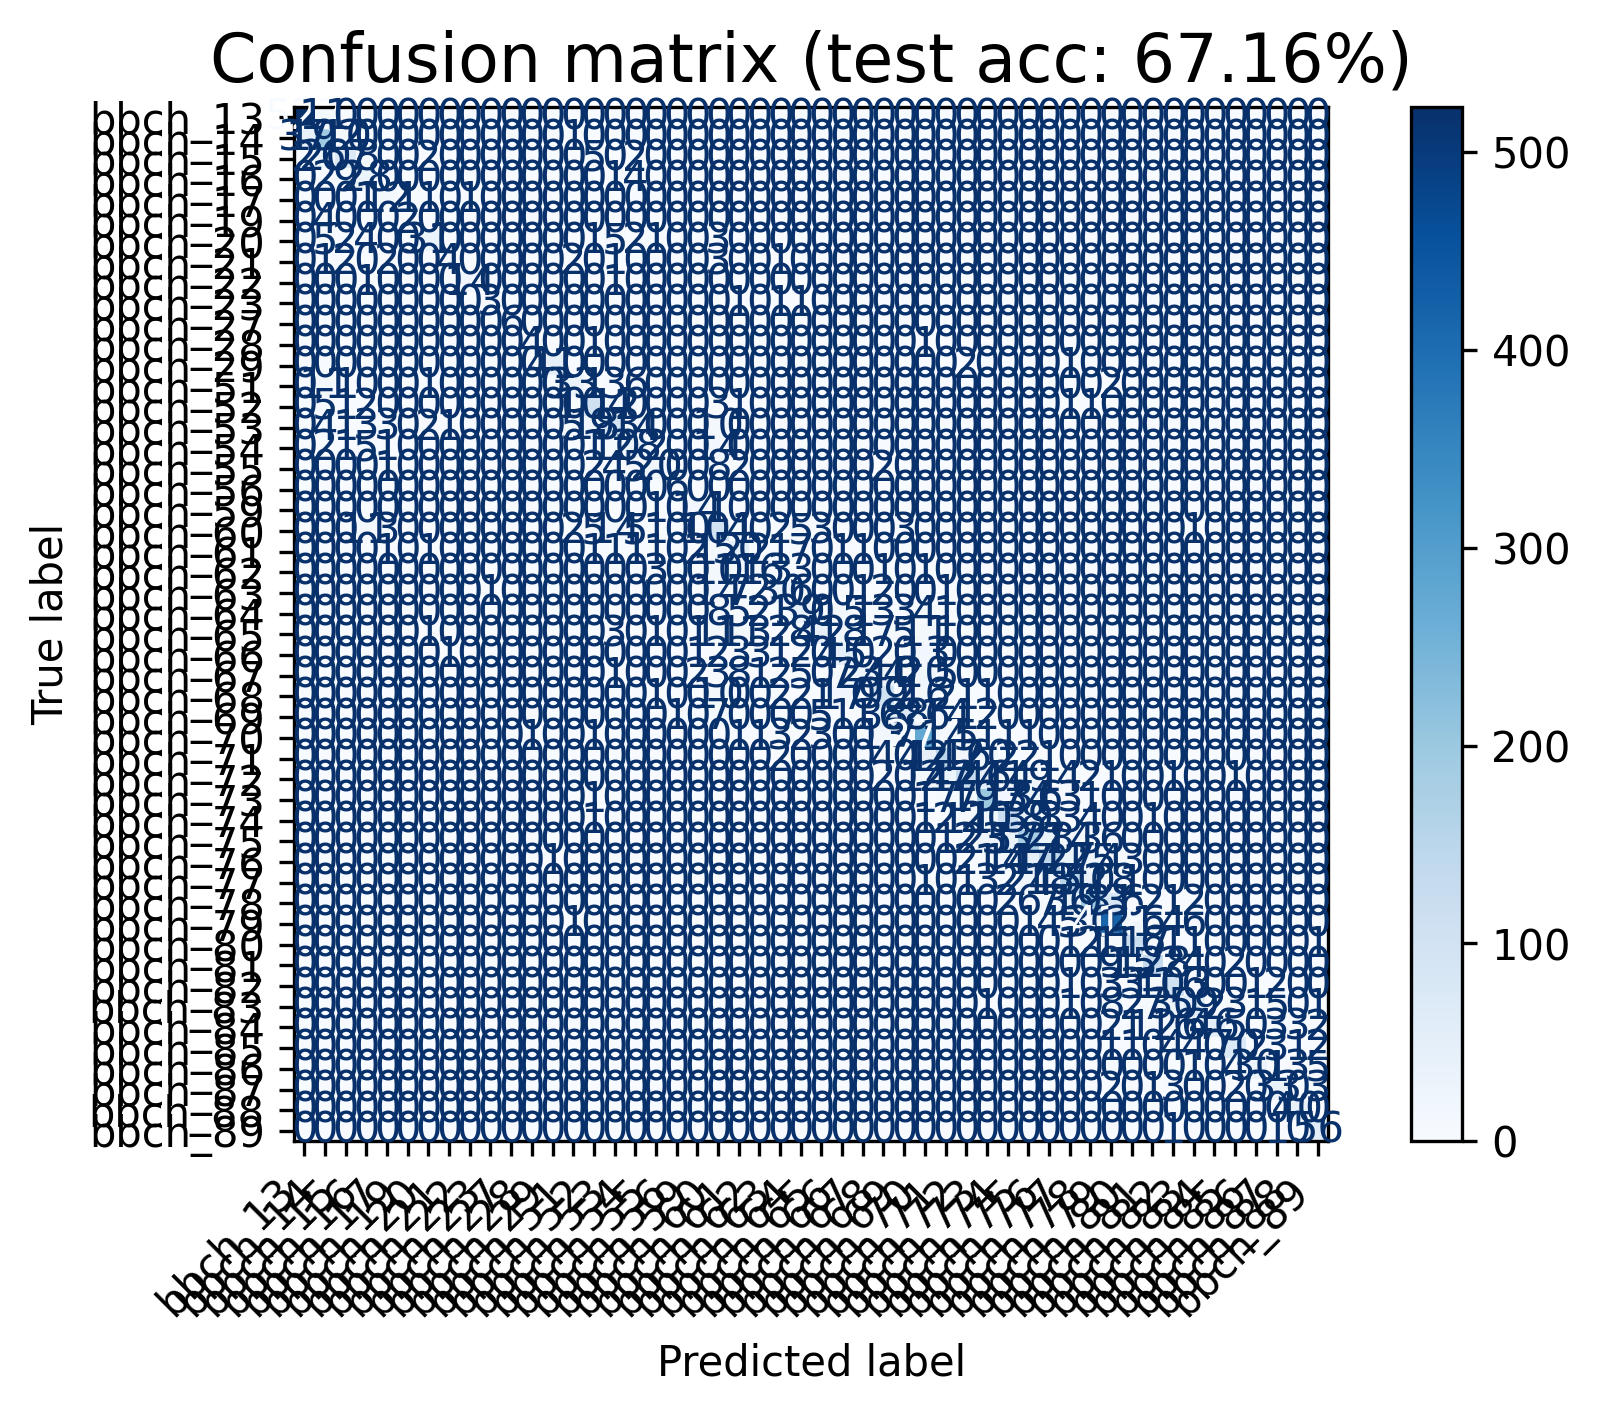

The data file committed next to this chart (first rows):
, bbch_13, bbch_14, bbch_15, bbch_16, bbch_17, bbch_19, bbch_20, bbch_21, bbch_22, bbch_23, bbch_27, bbch_28, bbch_29, bbch_51, bbch_52, bbch_53, bbch_54, bbch_55, bbch_56, bbch_59, bbch_60, bbch_61, bbch_62
bbch_13, 528, 6, 0, 0, 0, 0, 0, 0, 0, 0, 0, 0, 0, 0, 0, 0, 0, 0, 0, 0, 0, 0, 0
bbch_14, 13, 218, 8, 0, 0, 0, 1, 0, 0, 0, 0, 0, 0, 0, 0, 0, 0, 0, 0, 0, 0, 0, 0
bbch_15, 0, 11, 86, 1, 0, 0, 4, 0, 0, 0, 0, 0, 0, 0, 0, 2, 2, 0, 0, 0, 0, 0, 0
bbch_16, 0, 0, 7, 29, 0, 0, 0, 0, 1, 0, 0, 0, 0, 3, 0, 1, 3, 0, 0, 0, 0, 0, 0
bbch_17, 0, 0, 0, 0, 13, 0, 0, 0, 1, 0, 0, 0, 0, 0, 0, 1, 1, 0, 0, 0, 0, 0, 0
bbch_19, 0, 1, 0, 0, 0, 5, 0, 0, 0, 0, 0, 0, 0, 0, 0, 0, 0, 0, 0, 0, 0, 0, 0
bbch_20, 1, 1, 1, 0, 0, 0, 40, 0, 0, 0, 0, 0, 0, 0, 0, 7, 0, 0, 0, 0, 3, 0, 0
bbch_21, 0, 1, 0, 0, 0, 0, 0, 11, 0, 0, 0, 0, 0, 1, 0, 0, 0, 1, 0, 0, 1, 0, 0
bbch_22, 0, 0, 0, 0, 0, 0, 0, 0, 16, 0, 0, 0, 0, 0, 0, 0, 0, 0, 0, 0, 0, 0, 0
bbch_23, 0, 0, 0, 0, 0, 0, 0, 0, 0, 3, 0, 0, 0, 0, 0, 0, 0, 0, 0, 0, 0, 0, 1
bbch_27, 0, 0, 0, 0, 0, 0, 0, 0, 0, 0, 6, 0, 0, 0, 0, 0, 0, 0, 0, 0, 0, 0, 0
bbch_28, 0, 0, 0, 0, 0, 0, 0, 0, 0, 0, 0, 5, 0, 0, 0, 0, 0, 0, 0, 0, 0, 0, 0
bbch_29, 0, 0, 0, 0, 0, 0, 0, 0, 0, 0, 0, 0, 43, 0, 0, 0, 0, 0, 0, 0, 0, 0, 0
bbch_51, 1, 4, 2, 1, 0, 0, 0, 0, 0, 0, 0, 0, 0, 43, 0, 4, 2, 1, 0, 0, 0, 0, 0
bbch_52, 0, 2, 5, 0, 0, 0, 1, 0, 0, 0, 0, 0, 1, 3, 95, 16, 0, 1, 0, 0, 3, 1, 0
bbch_53, 0, 2, 1, 0, 2, 0, 0, 2, 0, 0, 0, 0, 0, 1, 7, 128, 4, 1, 0, 0, 5, 1, 0
bbch_54, 0, 1, 0, 4, 0, 0, 0, 0, 0, 0, 0, 0, 0, 1, 3, 7, 36, 0, 0, 0, 9, 0, 1
bbch_55, 0, 0, 0, 0, 1, 0, 0, 1, 0, 0, 0, 0, 0, 0, 1, 2, 2, 27, 0, 0, 7, 0, 0
bbch_56, 0, 0, 0, 0, 0, 0, 0, 0, 0, 0, 0, 0, 0, 0, 0, 0, 0, 0, 6, 0, 0, 0, 0
bbch_59, 0, 0, 0, 0, 0, 0, 0, 0, 0, 0, 0, 0, 0, 0, 0, 0, 0, 1, 0, 12, 0, 0, 0
bbch_60, 0, 0, 0, 3, 1, 0, 1, 0, 0, 0, 0, 0, 0, 1, 6, 9, 2, 3, 0, 0, 109, 1, 5
bbch_61, 0, 0, 0, 0, 0, 0, 0, 0, 0, 2, 0, 0, 0, 0, 1, 1, 0, 0, 0, 0, 9, 47, 13
bbch_62, 0, 0, 0, 0, 0, 0, 0, 0, 0, 0, 0, 0, 0, 0, 0, 0, 0, 2, 0, 0, 0, 2, 40
bbch_63, 0, 0, 0, 0, 0, 0, 0, 0, 0, 0, 0, 0, 0, 0, 1, 0, 0, 0, 0, 0, 4, 2, 6
bbch_64, 0, 0, 0, 0, 0, 0, 0, 0, 0, 1, 0, 0, 0, 0, 0, 0, 0, 0, 0, 0, 4, 1, 0
bbch_65, 0, 0, 0, 0, 0, 0, 0, 0, 0, 0, 0, 0, 0, 0, 0, 0, 0, 0, 1, 0, 2, 0, 3
bbch_66, 0, 0, 0, 0, 3, 0, 0, 0, 0, 0, 0, 0, 0, 0, 0, 0, 0, 0, 0, 0, 0, 2, 1
bbch_67, 0, 0, 0, 0, 0, 0, 0, 0, 0, 0, 0, 0, 0, 0, 0, 1, 0, 0, 0, 0, 0, 2, 1
bbch_68, 0, 0, 0, 0, 0, 0, 0, 0, 0, 0, 0, 0, 0, 0, 0, 0, 0, 0, 0, 0, 2, 0, 2
bbch_69, 0, 0, 0, 0, 0, 0, 0, 0, 0, 0, 0, 0, 0, 0, 0, 0, 0, 0, 0, 0, 0, 0, 1
bbch_70, 0, 0, 0, 0, 0, 0, 0, 0, 0, 0, 0, 0, 0, 0, 0, 1, 0, 0, 0, 0, 0, 0, 1
bbch_71, 0, 0, 0, 0, 0, 0, 0, 0, 0, 0, 0, 0, 0, 0, 1, 0, 0, 0, 0, 0, 0, 0, 0
bbch_72, 0, 0, 0, 0, 0, 0, 0, 0, 0, 0, 0, 0, 0, 0, 1, 0, 0, 0, 0, 0, 0, 0, 0
bbch_73, 0, 0, 0, 0, 0, 0, 0, 0, 0, 0, 0, 0, 0, 0, 0, 0, 0, 0, 0, 0, 0, 0, 0
bbch_74, 0, 0, 0, 0, 0, 0, 0, 0, 0, 0, 0, 0, 0, 0, 0, 0, 0, 0, 0, 0, 0, 0, 0
bbch_75, 0, 0, 0, 0, 0, 0, 0, 0, 0, 0, 0, 0, 0, 0, 0, 0, 0, 0, 0, 1, 0, 0, 0
bbch_76, 0, 0, 0, 0, 0, 0, 0, 0, 0, 0, 0, 0, 0, 0, 0, 0, 0, 0, 0, 0, 0, 0, 0
bbch_77, 0, 0, 0, 0, 0, 0, 0, 0, 0, 0, 0, 0, 0, 0, 0, 0, 0, 0, 0, 0, 0, 0, 0
bbch_78, 0, 1, 0, 0, 0, 0, 0, 0, 0, 0, 0, 0, 0, 0, 0, 0, 0, 0, 0, 0, 0, 0, 0
bbch_79, 0, 0, 0, 0, 0, 0, 0, 0, 0, 0, 0, 0, 0, 0, 0, 0, 0, 0, 0, 0, 0, 0, 0
bbch_80, 0, 0, 0, 0, 0, 0, 0, 0, 0, 0, 0, 0, 0, 0, 0, 0, 0, 0, 0, 0, 0, 0, 0
bbch_81, 0, 0, 0, 0, 0, 0, 0, 0, 0, 0, 0, 0, 0, 0, 0, 0, 0, 0, 0, 0, 0, 0, 0
bbch_82, 0, 0, 0, 0, 0, 0, 0, 0, 0, 0, 0, 0, 0, 0, 0, 0, 0, 0, 0, 0, 0, 0, 0
bbch_83, 0, 0, 0, 0, 0, 0, 0, 0, 0, 0, 0, 0, 0, 0, 0, 0, 0, 0, 0, 0, 0, 0, 0
bbch_84, 0, 0, 0, 0, 0, 0, 0, 0, 0, 0, 0, 0, 0, 0, 0, 0, 0, 0, 0, 0, 0, 0, 0
bbch_85, 0, 0, 0, 0, 0, 0, 0, 0, 0, 0, 0, 0, 0, 0, 0, 0, 0, 0, 0, 0, 0, 0, 0
bbch_86, 0, 0, 0, 0, 0, 0, 0, 0, 0, 0, 0, 0, 0, 0, 0, 0, 0, 0, 0, 0, 0, 0, 0
bbch_87, 0, 0, 0, 0, 0, 0, 0, 0, 0, 0, 0, 0, 0, 0, 0, 0, 0, 0, 0, 0, 0, 0, 0
bbch_88, 0, 0, 0, 0, 0, 0, 0, 0, 0, 0, 0, 0, 0, 0, 0, 0, 0, 0, 0, 0, 0, 0, 0
bbch_89, 0, 0, 0, 0, 0, 0, 0, 0, 0, 0, 0, 0, 0, 0, 0, 0, 0, 0, 0, 0, 0, 0, 0
